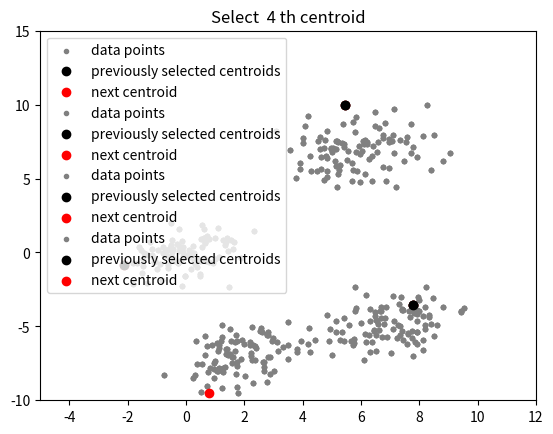

This figure's Python source:
import numpy as np
import pandas as pd
import matplotlib.pyplot as plt

%matplotlib inline

import sys

mean_01 = np.array([0.0, 0.0])
cov_01 = np.array([[1, 0.3], [0.3, 1]])
dist_01 = np.random.multivariate_normal(mean_01, cov_01, 100)

mean_02 = np.array([6.0, 7.0])
cov_02 = np.array([[1.5, 0.3], [0.3, 1]])
dist_02 = np.random.multivariate_normal(mean_02, cov_02, 100)

mean_03 = np.array([7.0, -5.0])
cov_03 = np.array([[1.2, 0.5], [0.5, 1.3]])
dist_03 = np.random.multivariate_normal(mean_03, cov_03, 100)

mean_04 = np.array([2.0, -7.0])
cov_04 = np.array([[1.2, 0.5], [0.5, 1.3]])
dist_04 = np.random.multivariate_normal(mean_04, cov_04, 100)

data = np.vstack((dist_01, dist_02, dist_03, dist_04))
np.random.shuffle(data)


def plot(data, centroids):
    plt.scatter(data[:, 0], data[:, 1], marker = '.', color = 'gray', label = 'data points')
    plt.scatter(centroids[:-1, 0], centroids[:-1, 1], color = 'black', label = 'previously selected centroids')
    plt.scatter(centroids[-1, 0], centroids[-1, 1], color = 'red', label = 'next centroid')
    plt.title('Select % d th centroid' % (centroids.shape[0]))
    plt.legend()
    plt.xlim(-5, 12)
    plt.ylim(-10, 15)
    plt.show()

def distance(p1, p2):
    return np.sum((p1 - p2)**2)

def initialize(data, k):
    centroids = []
    centroids.append(data[np.random.randint(data.shape[0]), :])
    plot(data, np.array(centroids))
    for c_id in range(k-1):
        dist = []
        for i in range(data.shape[0]):
            point = data[i, :]
            d = sys.maxsize
            for j in range(len(centroids)):
                temp_dist = distance(point, centroids[j])
                d = min(d, temp_dist)
            dist.append(d)
        dist = np.array(dist)
        next_centroid = data[np.argmax(dist), :]
        centroids.append(next_centroid)
        dist = []
        plot(data, np.array(centroids))
    return centroids

centroids = initialize(data, k=4)
